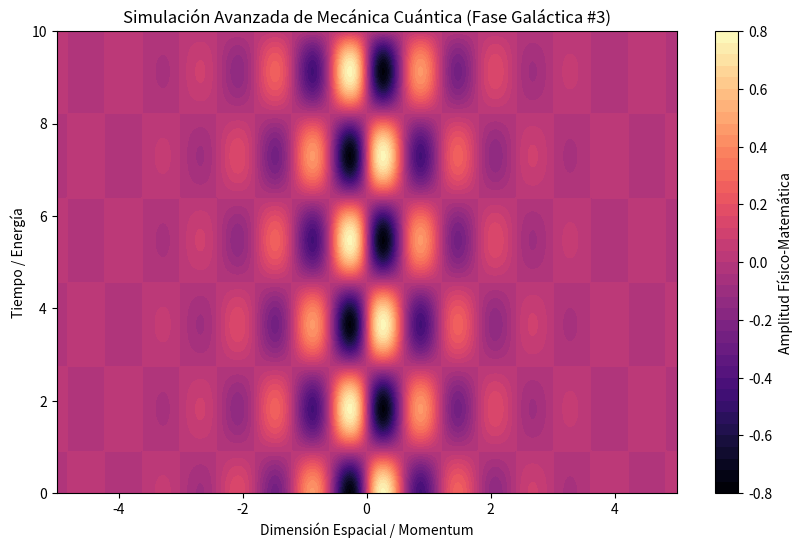

This chart was generated by the following Python code:
%matplotlib inline
# Simulación Galáctica: Mecánica Cuántica - Variante 3
import numpy as np
import matplotlib.pyplot as plt

# Parámetros Físicos Aleatorios
param_1 = 5.211
param_2 = 1.721
param_3 = 0.906

t = np.linspace(0, 10, 500)
x = np.linspace(-5, 5, 500)
X, T = np.meshgrid(x, t)

# Ecuación Base (Avanzada)
Z = np.sin(X * param_1) * np.cos(T * param_2) * np.exp(-np.abs(X) * param_3)

plt.figure(figsize=(10, 6))
plt.contourf(X, T, Z, 50, cmap='magma')
plt.colorbar(label='Amplitud Físico-Matemática')
plt.title(r'Simulación Avanzada de Mecánica Cuántica (Fase Galáctica #3)')
plt.xlabel('Dimensión Espacial / Momentum')
plt.ylabel('Tiempo / Energía')
plt.show()
